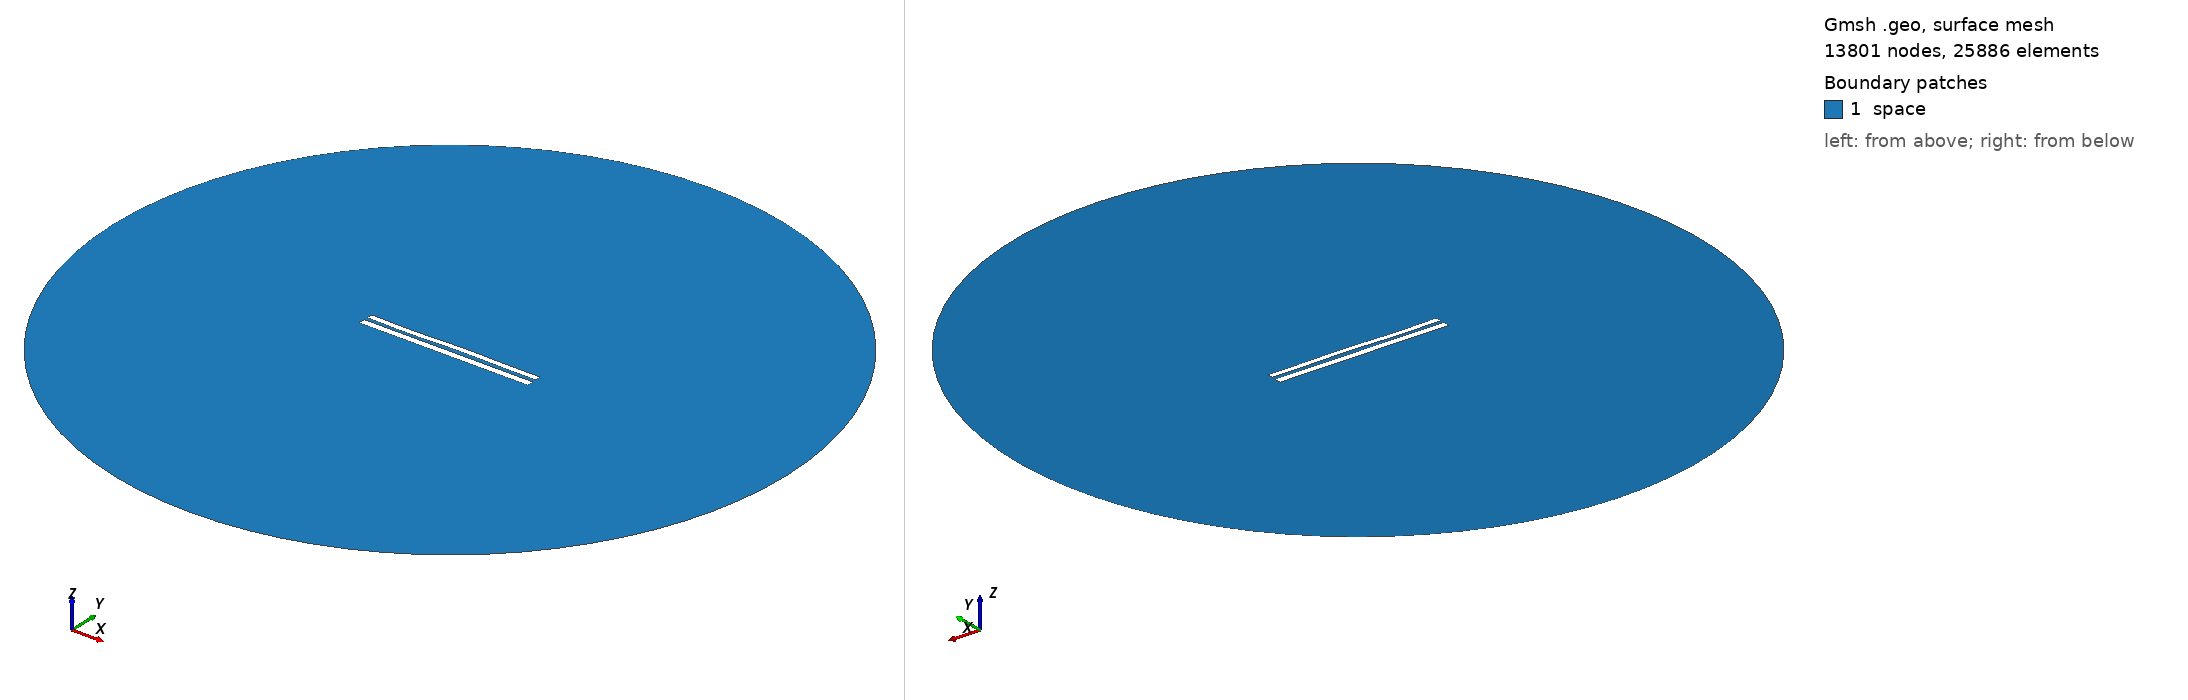

Gmsh geometry script, surface-meshed: 13801 nodes, 25886 surface elements. Boundary patches (legend numbers): 1 space. Left view from above one corner, right view from below the opposite corner. Legend entries are the model's physical surfaces. The drawing asked Gmsh for element sizes between 1% and 20% of the model's largest extent; the script's own settings can give other sizes.

=== 8076.geo (drawn) ===
//---------------------------------------
// Geometry kernel
//---------------------------------------

SetFactory("OpenCASCADE");



//---------------------------------------
// Parameters of the geometry
//---------------------------------------

// Overetch of the upper plate
overetch = 0.25;

// Distance between the plates
distance = 2.0;

// Discretization over the x axis (for the deformation)
nx = 50; 

// Length of the plate
L = 100 - overetch; 

// Number of modes
n = 4; 

// 1st mode coefficient
coeff(1) = 0.15;
beta(1) = 0.596864 * 3.1415926535 / L;

// 2nd mode coefficient
coeff(2) = 0.07499999999999998;
beta(2) = 1.49418 * 3.1415926535 / L;

// 3rd mode coefficient
coeff(3) = -0.15;
beta(3) = 2.50025 * 3.1415926535 / L;

// 4th mode coefficient
coeff(4) = -0.15;
beta(4) = 3.49999 * 3.1415926535 / L;



//---------------------------------------
// Upper plate (deformed rectangle)
//---------------------------------------

// Coordiantes of the upper plate
xmin = -50;
xmax = 50 - overetch;

// Height of the upper plate
yheight = 4 - 2 * overetch;

// Indexes of the points
UpperID[] = {};
LowerID[] = {};
LeftID[] = {};
RightID[] = {};

// Point index
p = 1;

// Horizontal edges
For i In {1:nx}
    x = xmin + (i-1)*(xmax - xmin)/(nx-1);

    y_bottom = distance / 2 + overetch;
    For j In {1:n}
        C = (Cosh(beta(j)*L) + Cos(beta(j)*L)) / (Sinh(beta(j)*L) + Sin(beta(j)*L));
        y_bottom  = y_bottom + coeff(j) * (Cosh(beta(j)*(x+50)) - Cos(beta(j)*(x+50)) - C * (Sinh(beta(j)*(x+50)) - Sin(beta(j)*(x+50))));
    EndFor

    y_top = y_bottom + yheight;

    Point(p) = {x, y_top, 0, 1.0};
    UpperID[i] = p;
    p = p + 1;

    Point(p) = {x, y_bottom, 0, 1.0};
    LowerID[i] = p;
    p = p + 1;
EndFor

// Create point lists
UpperPts[] = {}; LowerPts[] = {};
For i In {1:nx}
  UpperPts[] += {UpperID[i]};
  LowerPts[] += {LowerID[i]};
EndFor

// Build splines
Spline(1) = {UpperPts[]};
Spline(2) = {LowerPts[]};
Line(3) = {LowerPts[nx-1], UpperPts[nx-1]};
Line(4) = {LowerPts[0], UpperPts[0]};

// Build the plane surface
Curve Loop(1) = {2, 3, -1, -4};
Plane Surface(1) = {1};



//---------------------------------------
// Lower plate (rectangle)
//---------------------------------------

// Vertices
Point(1001) = {-50, -1, 0, 1.0};
Point(1002) = { 50, -1, 0, 1.0};
Point(1003) = { 50,  -5, 0, 1.0};
Point(1004) = {-50,  -5, 0, 1.0};

// Edges
Line(5) = {1001, 1002};
Line(6) = {1002, 1003};
Line(7) = {1003, 1004};
Line(8) = {1004, 1001};

// Plane surface
Line Loop(2) = {5, 6, 7, 8};
Plane Surface(2) = {2}; 



//---------------------------------------
// Outer (fictious) boundary
//---------------------------------------

// Points
Point(1005) = {0, 0, 0};       // Center
Point(1006) = {200, 0, 0};     // Start point
Point(1007) = {0, 200, 0};     // 90 degrees
Point(1008) = {-200, 0, 0};    // 180 degrees
Point(1009) = {0, -200, 0};    // 270 degrees

// Circle arcs (each needs start, center, end)
Circle(9) = {1006, 1005, 1007};
Circle(10) = {1007, 1005, 1008};
Circle(11) = {1008, 1005, 1009};
Circle(12) = {1009, 1005, 1006};

// Plane surface for the entire domain
Curve Loop(3) = {9, 10, 11, 12};
Surface(3) = {3};

// Subtract the plates from the whole domain to obtain the actual domain where we want to solve the equations
BooleanDifference{ Surface{3}; Delete; }{ Surface{1}; Surface{2}; Delete; }




//---------------------------------------
// Transfinite Lines/Curves
//---------------------------------------

// Set the number of points on the boundaries
r = 7;

// Plates
Transfinite Curve {1, 2} = 50*r Using Progression 1;
Transfinite Curve {3, 4} = 2*r Using Progression 1;
Transfinite Line {5, 7} = 50*r Using Progression 1;
Transfinite Line {6, 8} = 2*r Using Progression 1;

// Outer boundary
Transfinite Line {9, 10, 11, 12} = 20 Using Progression 1;



//---------------------------------------
// Physical groups
//---------------------------------------                

// Physical curves (boundaries)
Physical Line("force_segment", 10) = {2};
Physical Line("upper_plate", 11) = {1, 3, 4};
Physical Line("lower_plate", 12) = {5, 6, 7, 8};
Physical Line("boundary", 20) = {9, 10, 11, 12};

// Physical Surfaces
Physical Surface("space", 30) = {3};



//---------------------------------------
// 6. Generate the Mesh
//---------------------------------------

// 2D mesh generation
Mesh 2;
